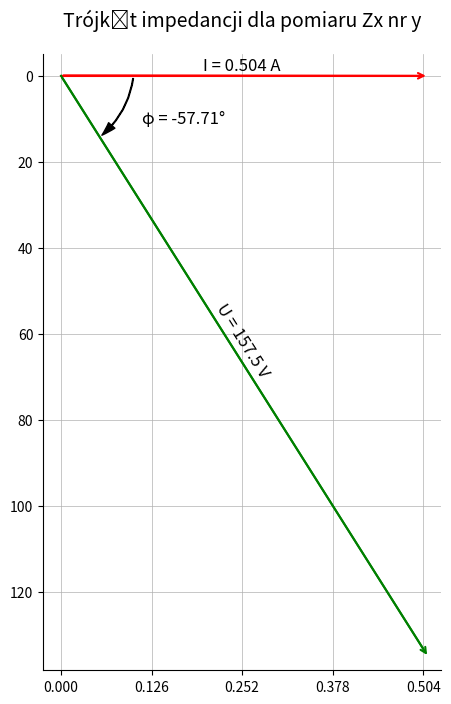

Source code (Python):
import math
import matplotlib.pyplot as plt
import matplotlib.patches as Patches

if __name__ == '__main__':
    # Dane impedancji
    U_volts = 157.5
    I_amps = 0.504
    phi_deg = -57.71
    title = "Trójkąt impedancji dla pomiaru Zx nr y"

    # Konwersja kąta ze stopni na radiany
    phi_rad = phi_deg / 180 * math.pi

    # Oblicz osie X i Y
    os_X = round(U_volts * math.cos(phi_rad), 2)
    os_Y = round(math.fabs(U_volts * math.sin(phi_rad)), 2)

    # Utwórz nowy wykres
    fig, ax = plt.subplots(figsize=(8, 8))
    ax.set_aspect('equal', adjustable='box')

    # Utwórz siatkę
    ax.grid(which="both", linestyle="-", linewidth=0.5)

    # Narysuj trójkąt impedancji
    ax.plot([0, os_X], [0, 0], 'r')
    ax.plot([0, os_X], [0, os_Y], 'g')
    plt.annotate('', xy=(os_X * 1.015, 0), xytext=(-0.1, -0.1),
                 arrowprops=dict(arrowstyle='->', lw=1.5, color='r'))
    plt.annotate('', xy=(os_X * 1.015, os_Y * 1.015), xytext=(-0.1, -0.1),
                 arrowprops=dict(arrowstyle='->', lw=1.5, color='g'))

    # Dodaj oznaczenie kąta między I oraz U
    style = "Simple, tail_width=0.5, head_width=6, head_length=10"
    kw = dict(arrowstyle=style, color="k")
    gdzie = os_X / 5
    gdzieX = math.cos(phi_rad) * gdzie
    gdzieY = math.fabs((math.sin(phi_rad) * gdzie))
    fancyA = Patches.FancyArrowPatch((gdzie, 0), (gdzieX, gdzieY), connectionstyle=f"Arc3,rad={-0.2 if phi_deg<0 else 0.2}", **kw)
    fancyA.set_zorder(2)
    ax.add_patch(fancyA)

    # Dodaj adnotacje nad przyprostokątnymi
    ax.annotate(f"I = {I_amps} A", (os_X / 2, 0), textcoords="offset points", xytext=(0, 4), ha='center',
                fontsize=12)

    # Dodaj adnotację przy przeciwprostokątnej
    ax.annotate(f"U = {U_volts} V", (os_X / 2, os_Y / 2), textcoords="offset points", xytext=(0, -10), ha='center',
                fontsize=12, rotation=phi_deg)

    # Dodaj adnotację obok oznaczenia kąta
    ax.annotate(f"φ = {(phi_deg)}°", (os_X / 4.5, abs((os_X / 4) * math.tan(phi_rad) / 3)), textcoords="offset points",
                xytext=(0, 0), ha='left', fontsize=12)

    # Ukryj przeciwne osie X i Y
    ax.spines['right'].set_visible(False)
    ax.spines['top'].set_visible(False)

    # Ogranicz osie
    if phi_deg < 0:
        ax.set_ylim(os_Y + 5, -5)
    else:
        ax.set_ylim(-5, os_Y + 5)

    # Dostosuj skalę pod osią X
    scaling_factor = I_amps / os_X
    desired_xticks = [0, os_X * 0.25, os_X * 0.5, os_X * 0.75, os_X]
    ax.set_xticks(desired_xticks)
    ax.set_xticklabels([f'{(tick * scaling_factor):.3f}' for tick in desired_xticks])

    # Dodaj tytuł
    ax.set_title(title, fontsize=14, pad=20)

    # Zapisz rysunek do pliku PNG
    file_name = title.replace(" ", "_").lower() + ".png"
    plt.savefig(file_name, dpi=200, bbox_inches='tight')

    # Wyświetl rysunek
    plt.show()
